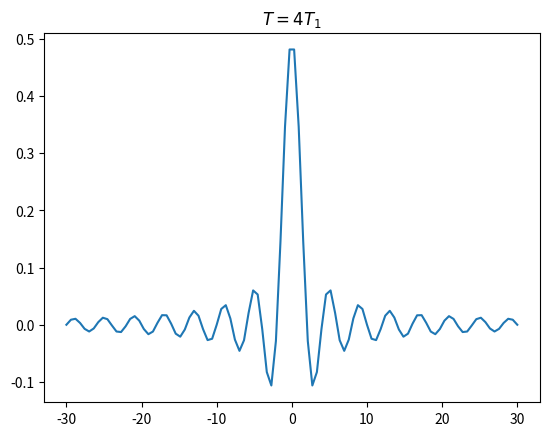

The matplotlib source for this figure:
import matplotlib.pyplot as plt
import numpy as np
k = np.linspace(-30,30,100)
a_k1 = np.sin(2*k*np.pi*0.25)/(np.pi*k)
plt.plot(k,a_k1)
plt.xticks((-30,-20,-10,0,10,20,30))
plt.title('$T=4T_1$')
plt.show()